Image classification data set "dataset" (SalvaSsj/IA-Proyect on GitHub). Class labels (6): aluminio, botella, carton, inorganic waste, lata, organic waste.

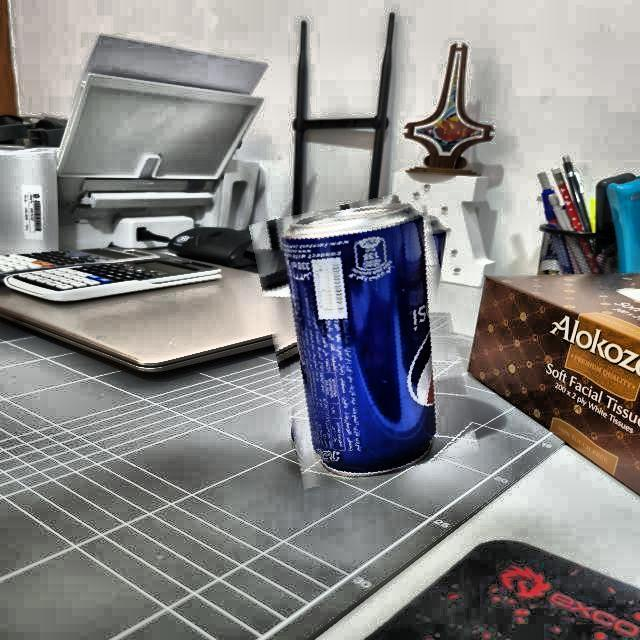
Label: aluminio

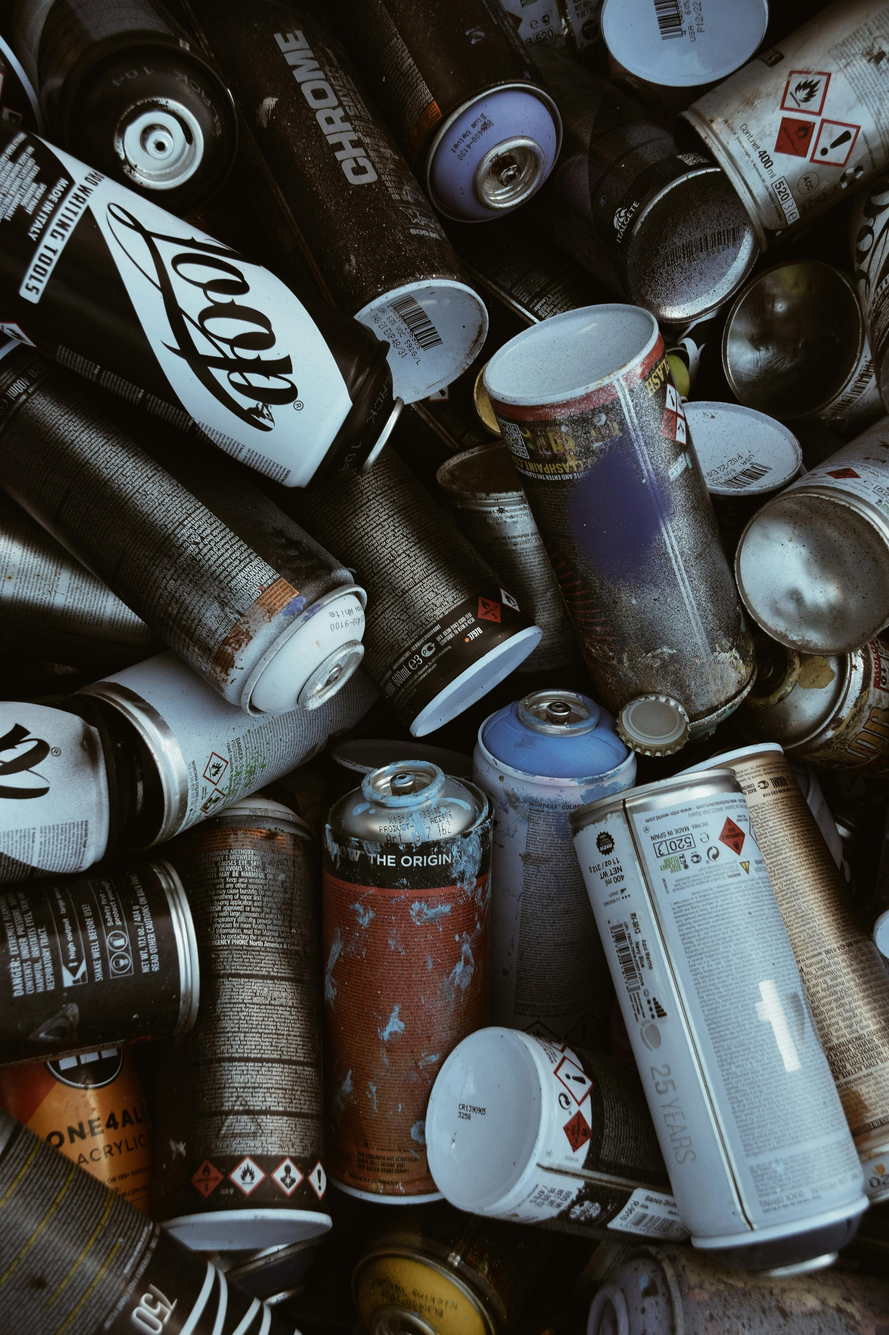
Label: lata

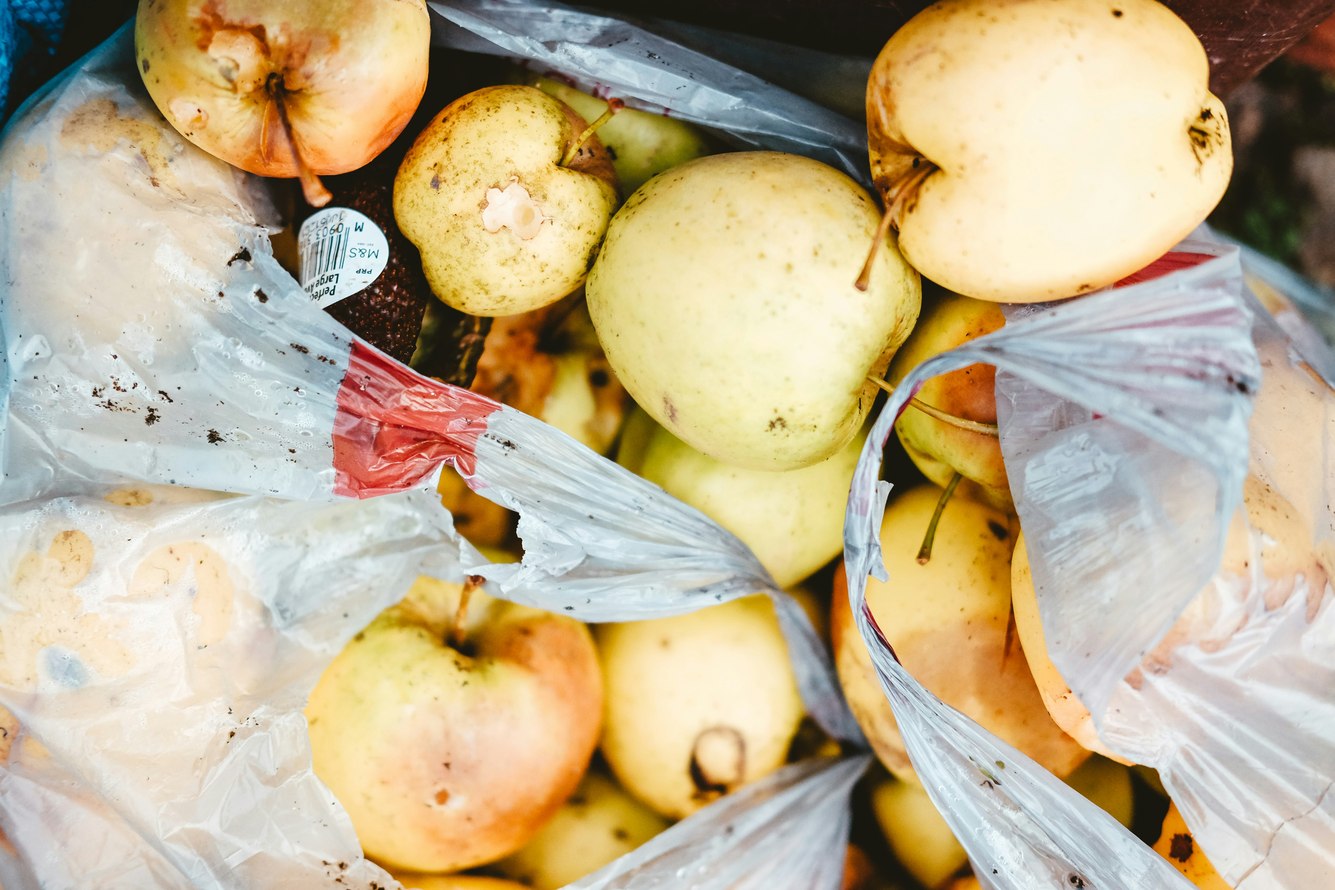
Label: organic waste

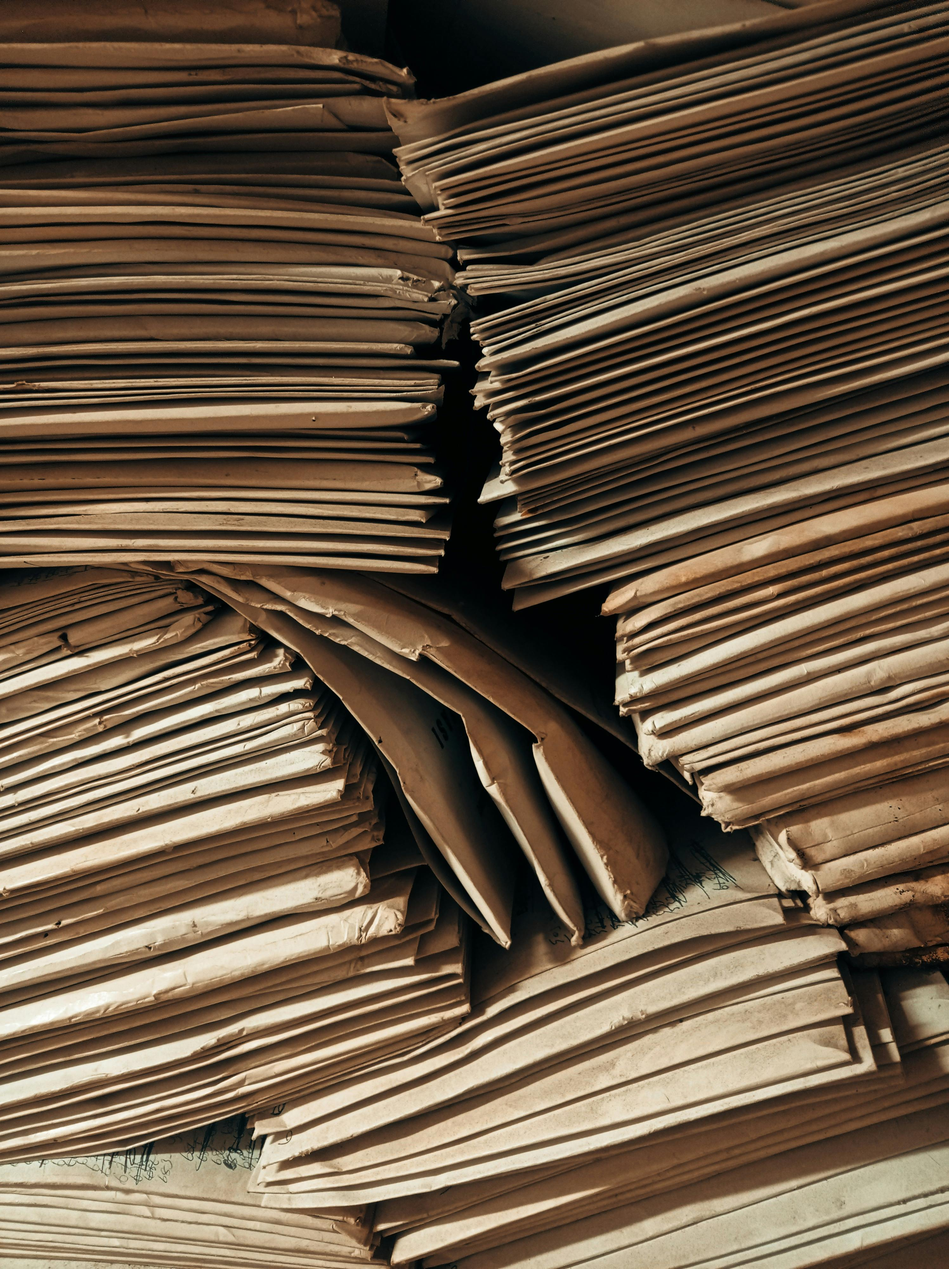
Label: carton

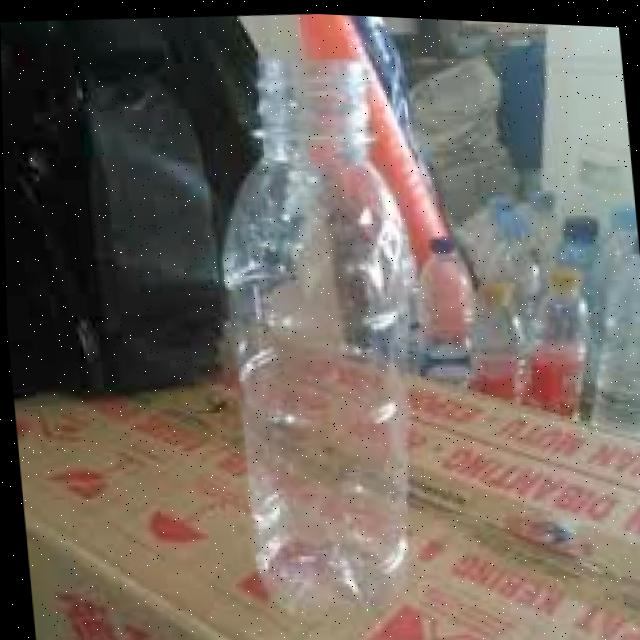
Label: botella

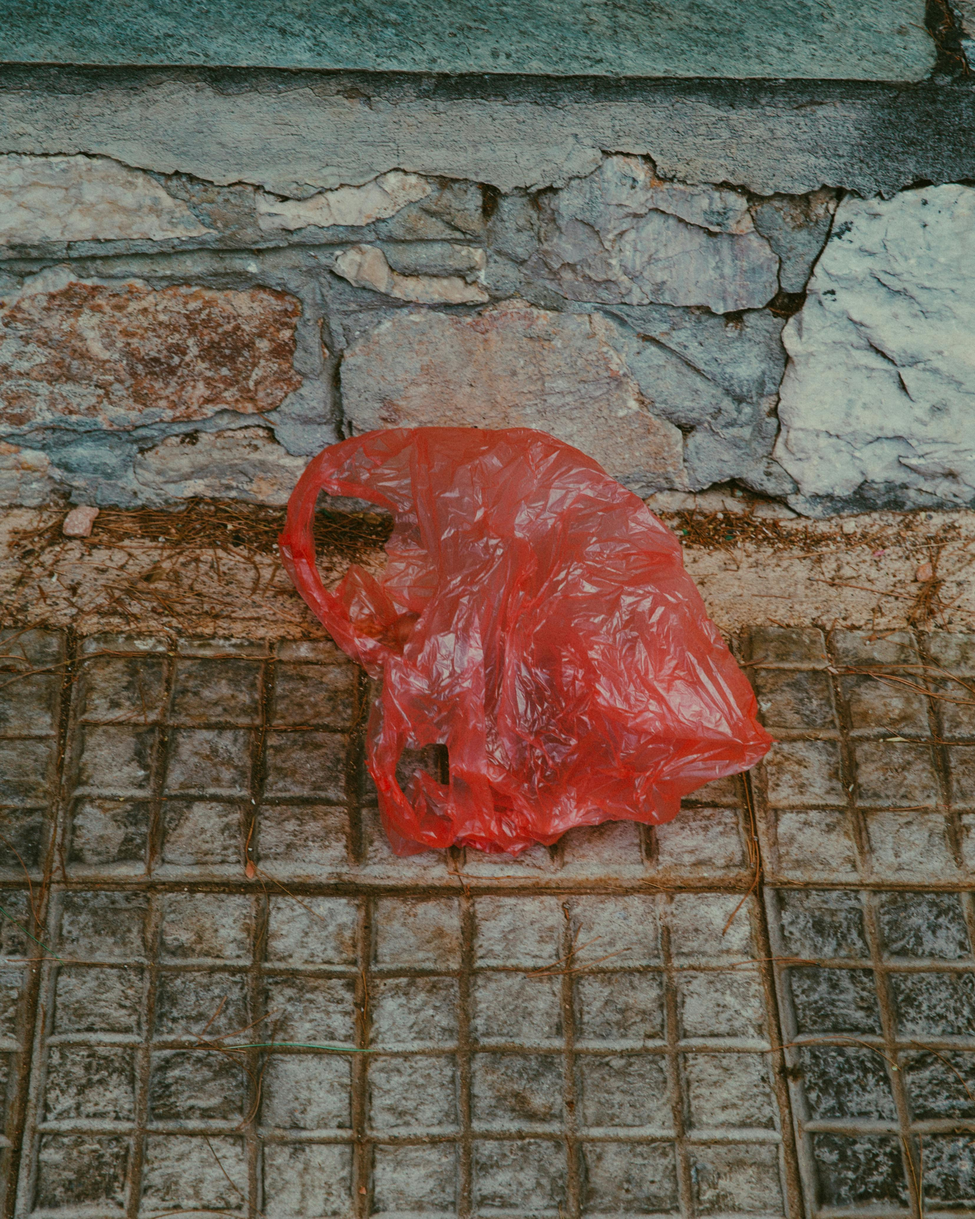
Label: inorganic waste
